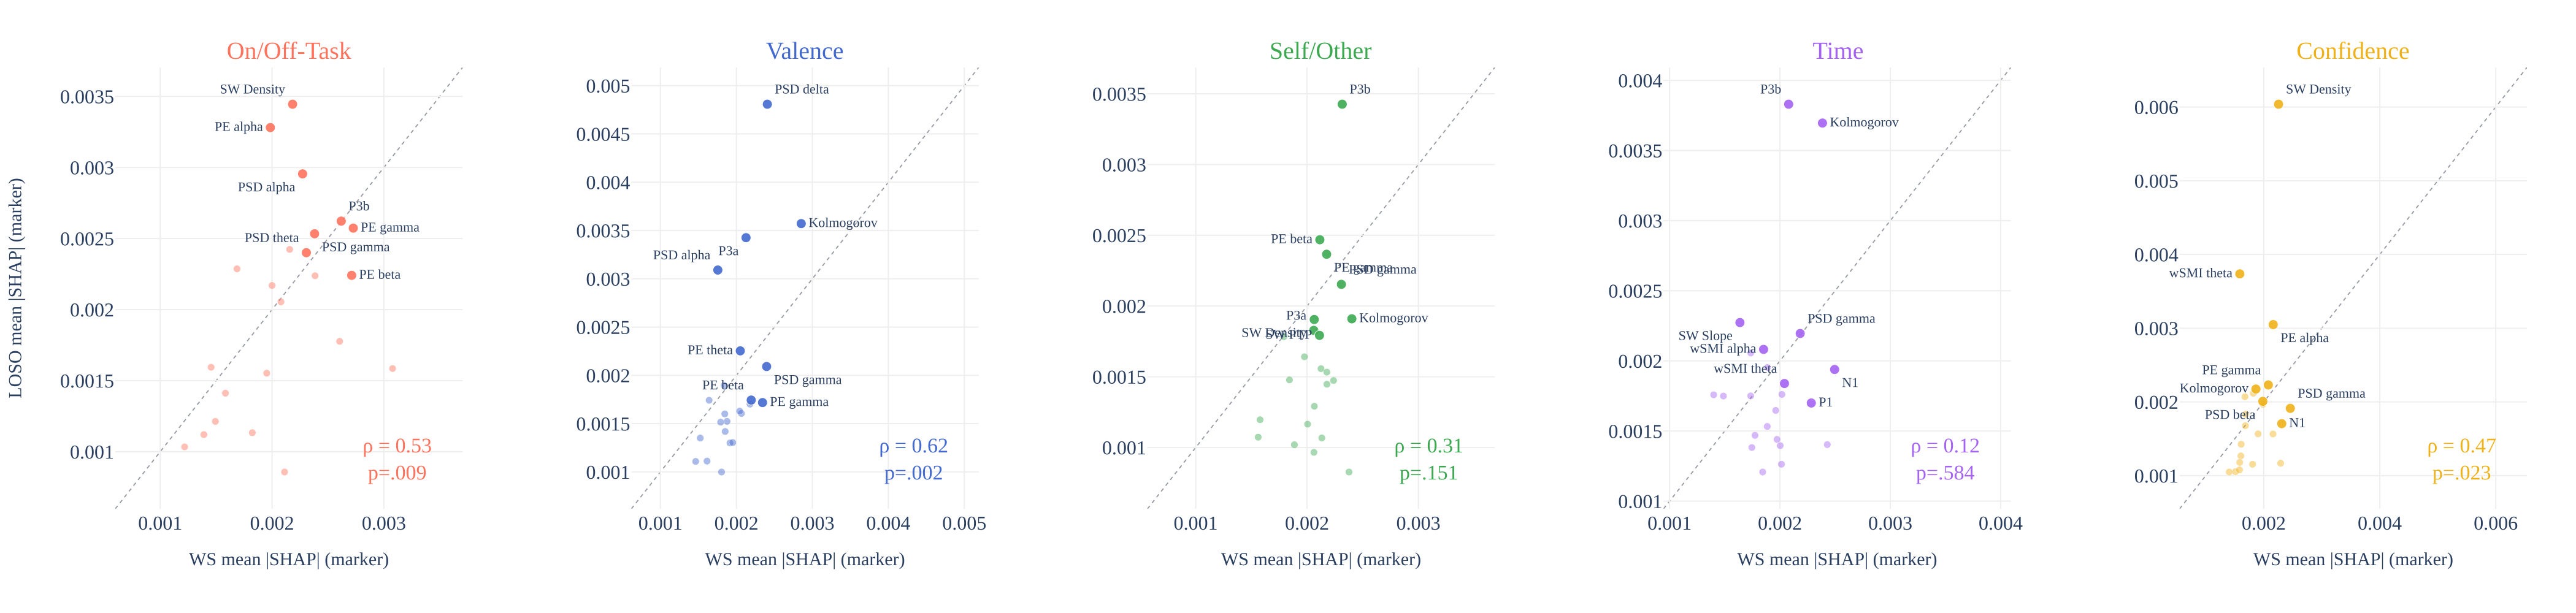

Source data for this figure (header and first rows):
trace_index, trace_type, trace_name, row_label, col_label, x, y, subject
0, scatter, , , On/Off-Task, 0.001455, 0.001594, N1
0, scatter, , , On/Off-Task, 0.001686, 0.002287, P1
0, scatter, , , On/Off-Task, 0.002112, 0.000857, P3a
0, scatter, , , On/Off-Task, 0.003078, 0.001585, PE theta
0, scatter, , , On/Off-Task, 0.002385, 0.002238, Kolmogorov
0, scatter, , , On/Off-Task, 0.002158, 0.002423, PSD beta
0, scatter, , , On/Off-Task, 0.002604, 0.001776, PSD delta
0, scatter, , , On/Off-Task, 0.001218, 0.001034, SW Duration
0, scatter, , , On/Off-Task, 0.00139, 0.00112, SW Frequency
0, scatter, , , On/Off-Task, 0.001583, 0.001412, SW PTP
0, scatter, , , On/Off-Task, 0.001493, 0.001213, SW Slope
0, scatter, , , On/Off-Task, 0.001824, 0.001133, wSMI alpha
0, scatter, , , On/Off-Task, 0.001952, 0.001552, wSMI beta
0, scatter, , , On/Off-Task, 0.00208, 0.002054, wSMI gamma
0, scatter, , , On/Off-Task, 0.002, 0.002169, wSMI theta
1, scatter, , , On/Off-Task, 0.002619, 0.002622, 
1, scatter, , , On/Off-Task, 0.001985, 0.003281, 
1, scatter, , , On/Off-Task, 0.002712, 0.002241, 
1, scatter, , , On/Off-Task, 0.002726, 0.002573, 
1, scatter, , , On/Off-Task, 0.002273, 0.002955, 
1, scatter, , , On/Off-Task, 0.00238, 0.002533, 
1, scatter, , , On/Off-Task, 0.002307, 0.0024, 
1, scatter, , , On/Off-Task, 0.002184, 0.003445, 
2, scatter, , , Valence, 0.001915, 0.0013, N1
2, scatter, , , Valence, 0.001852, 0.001419, P1
2, scatter, , , Valence, 0.001805, 0.0009989, P3b
2, scatter, , , Valence, 0.002066, 0.001606, PE alpha
2, scatter, , , Valence, 0.002179, 0.001702, PSD beta
2, scatter, , , Valence, 0.002043, 0.001629, PSD theta
2, scatter, , , Valence, 0.001847, 0.001601, SW Density
2, scatter, , , Valence, 0.001524, 0.001351, SW Duration
2, scatter, , , Valence, 0.001464, 0.001108, SW Frequency
2, scatter, , , Valence, 0.001641, 0.001742, SW PTP
2, scatter, , , Valence, 0.001614, 0.001112, SW Slope
2, scatter, , , Valence, 0.001877, 0.001523, wSMI alpha
2, scatter, , , Valence, 0.001793, 0.001515, wSMI beta
2, scatter, , , Valence, 0.001953, 0.001304, wSMI gamma
2, scatter, , , Valence, 0.00184, 0.001895, wSMI theta
3, scatter, , , Valence, 0.002127, 0.003425, 
3, scatter, , , Valence, 0.002195, 0.001744, 
3, scatter, , , Valence, 0.002344, 0.001718, 
3, scatter, , , Valence, 0.002051, 0.002254, 
3, scatter, , , Valence, 0.002853, 0.003571, 
3, scatter, , , Valence, 0.001755, 0.00309, 
3, scatter, , , Valence, 0.002407, 0.004808, 
3, scatter, , , Valence, 0.002398, 0.002091, 
4, scatter, , , Self/Other, 0.002377, 0.0008266, N1
4, scatter, , , Self/Other, 0.001886, 0.001019, P1
4, scatter, , , Self/Other, 0.001977, 0.001641, PE alpha
4, scatter, , , Self/Other, 0.002062, 0.0009655, PE theta
4, scatter, , , Self/Other, 0.002065, 0.001291, PSD alpha
4, scatter, , , Self/Other, 0.001792, 0.001783, PSD beta
4, scatter, , , Self/Other, 0.002238, 0.001473, PSD delta
4, scatter, , , Self/Other, 0.002133, 0.001067, PSD theta
4, scatter, , , Self/Other, 0.001578, 0.001196, SW Duration
4, scatter, , , Self/Other, 0.001561, 0.001073, SW Frequency
4, scatter, , , Self/Other, 0.001842, 0.001478, SW Slope
4, scatter, , , Self/Other, 0.002005, 0.001165, wSMI alpha
4, scatter, , , Self/Other, 0.002178, 0.001447, wSMI beta
4, scatter, , , Self/Other, 0.002126, 0.001557, wSMI gamma
... 55 more rows
